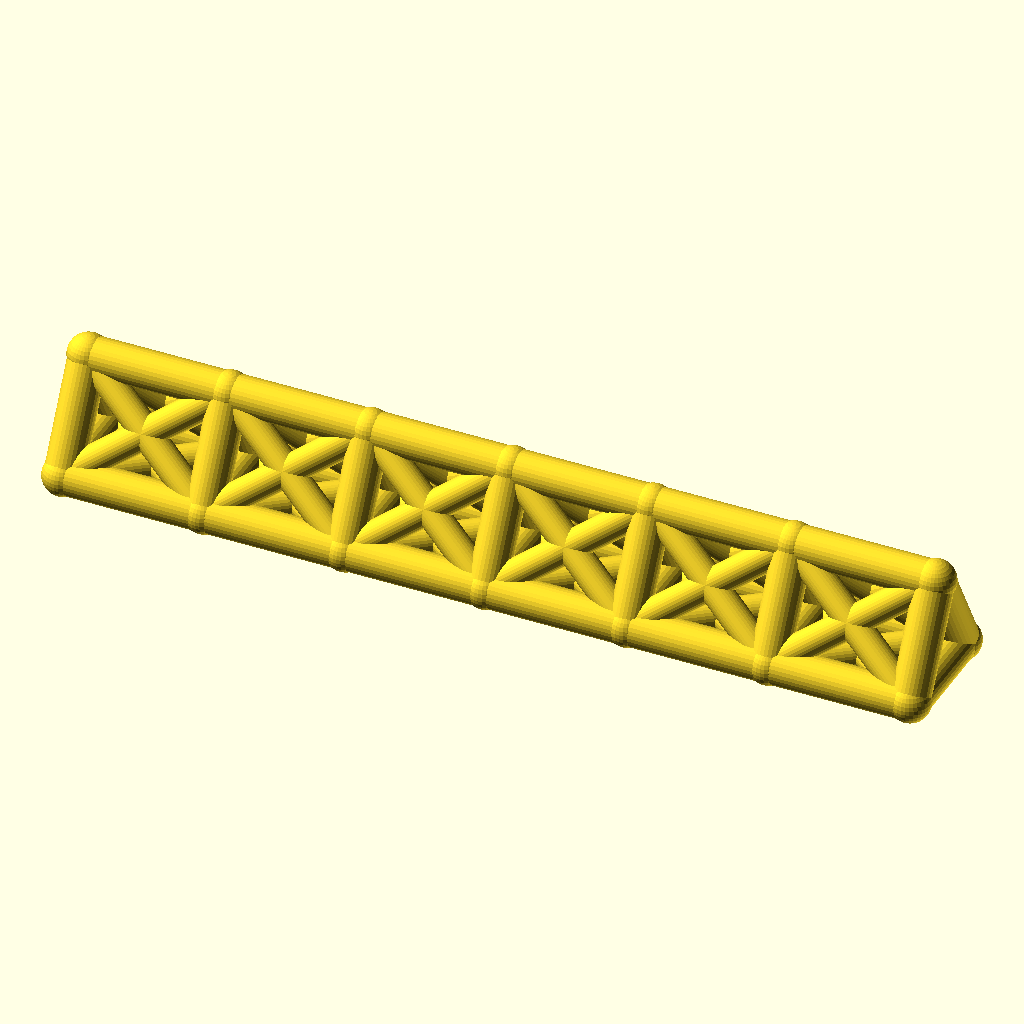
Cell 1 — every parameter at its default value.
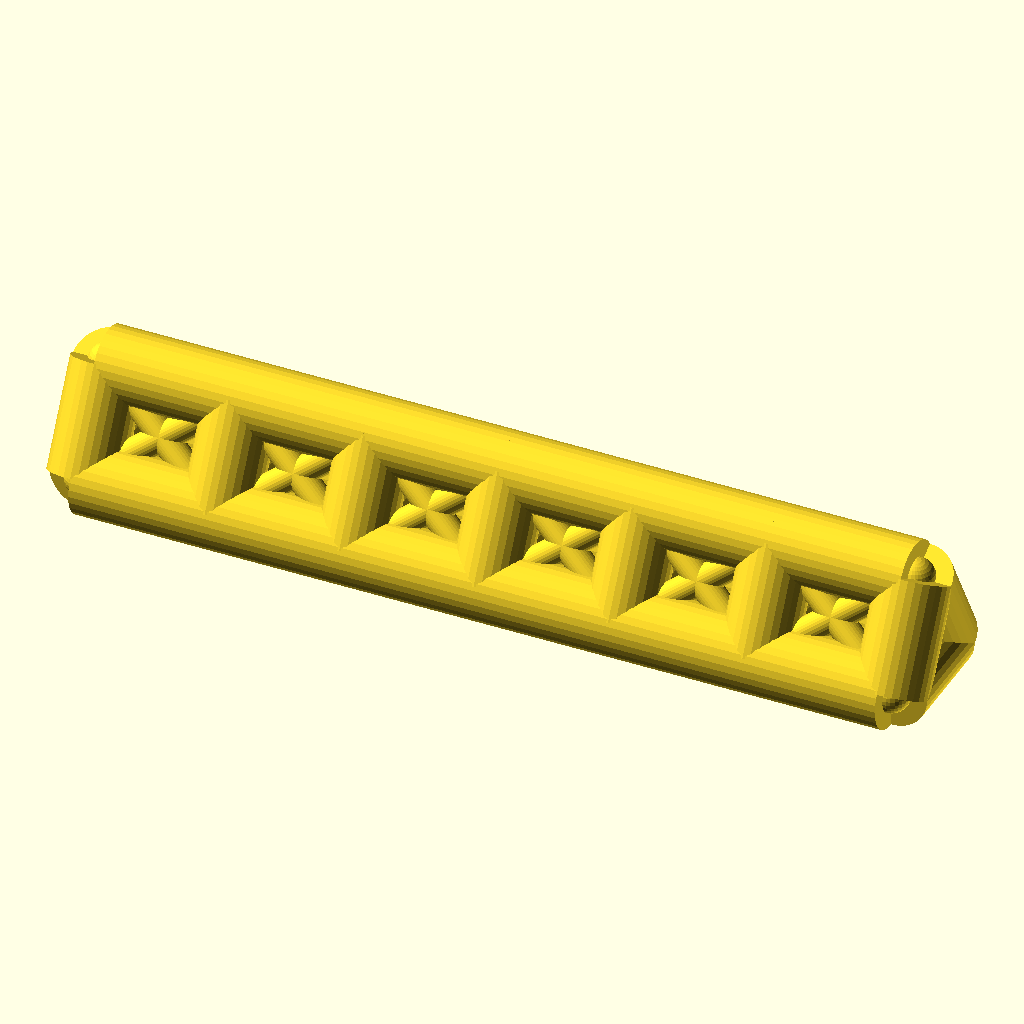
Cell 2: chord_r = 9 (everything else at default).
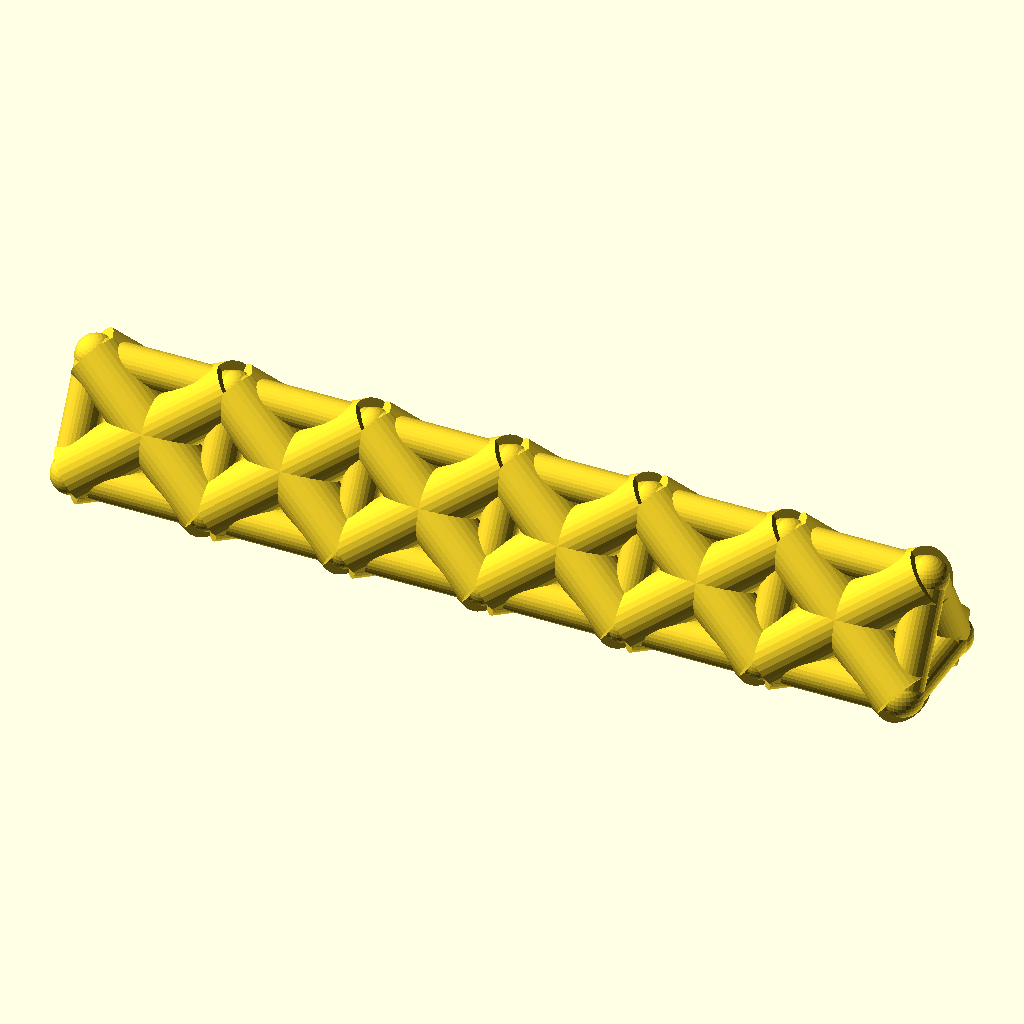
Cell 3: the same model with web_r = 7.
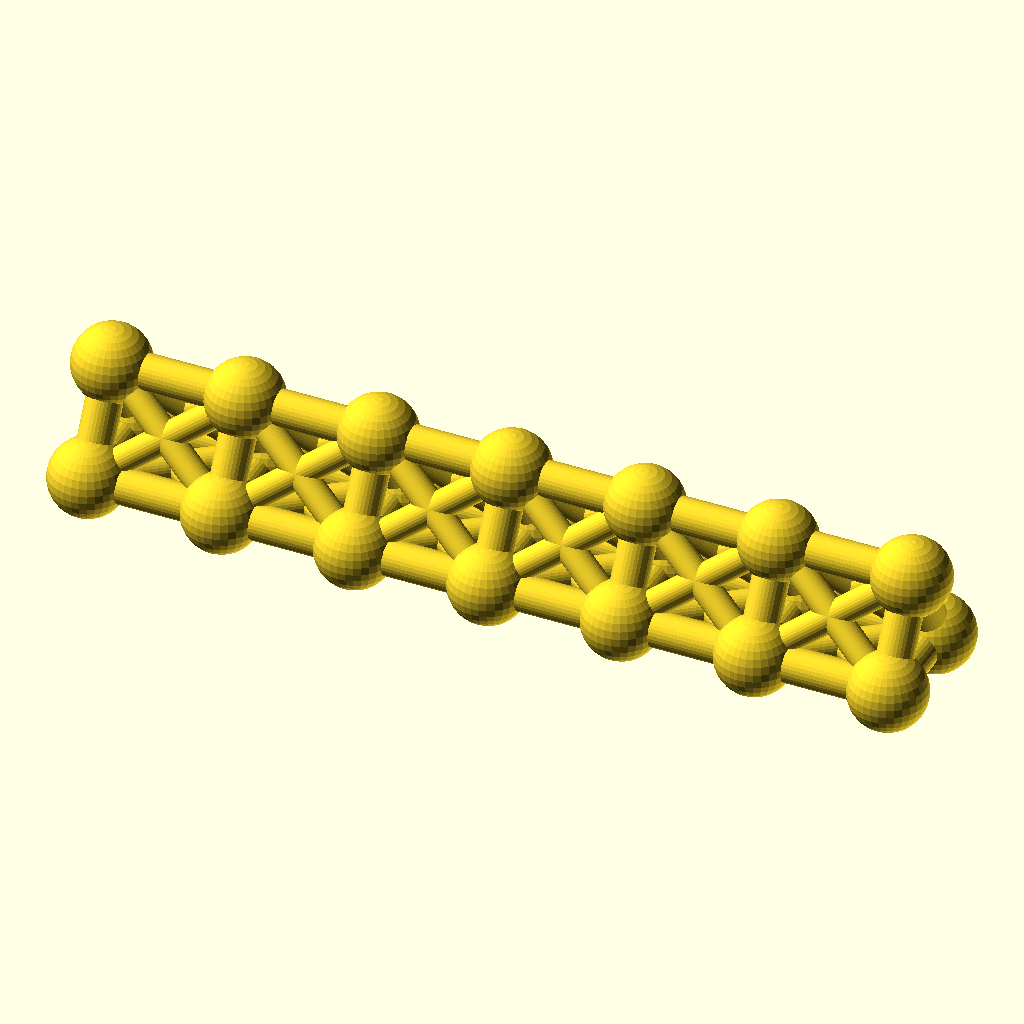
Cell 4 — joint_r set to 9.8, the other parameters unchanged.
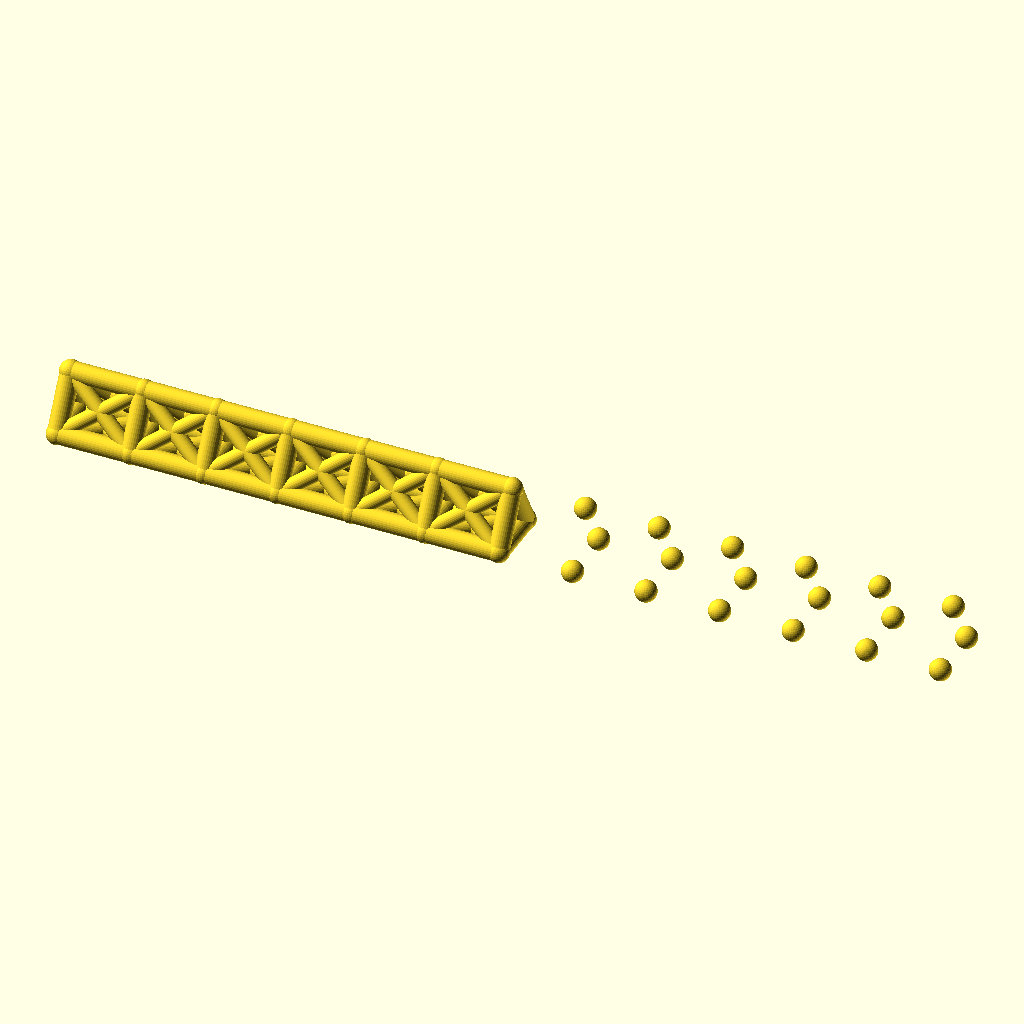
Cell 5: the same model with bays = 12.
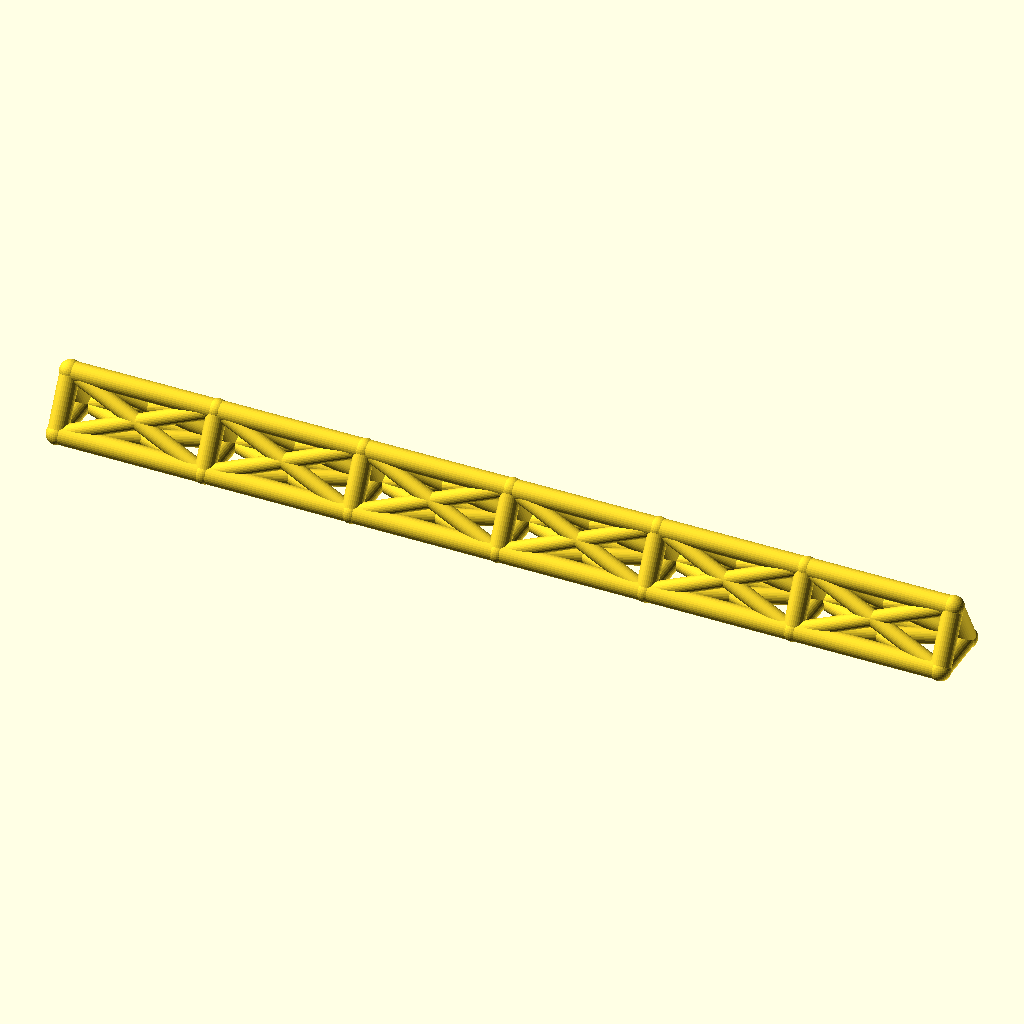
Cell 6: the same model with bay_p = 68.
All cells are drawn from the same view direction (rotation 55°, 0°, 25°, orthographic, colour scheme Cornfield), but the view is re-fitted for each cell, so position and scale can differ between cells as well as the parameter.
The OpenSCAD source (optional_data/data/wire2/spaceframes/scene_0225.scad):
$fn = 32;

// ----------------------------------------------------------------------
// Space frame
// ----------------------------------------------------------------------

// --- parameters (mm) ---
chord_r = 4.5;            // chord / longeron radius
web_r = 3.5;              // diagonal and strut radius
joint_r = 4.9;            // joint ball radius
bays = 6;                 // number of bays along X
bay_p = 34;               // bay length, X
girder_w = 26;            // triangle base width, Y
girder_h = 24;            // triangle height, Z

bbox_x = bays * bay_p + 2 * joint_r;  // overall X, joints included
bbox_y = girder_w + 2 * joint_r;  // overall Y, joints included
bbox_z = girder_h + 2 * joint_r;  // overall Z, joints included
chord_d = 2 * chord_r;  // chord stock diameter
web_d = 2 * web_r;  // web stock diameter
joint_d = 2 * joint_r;  // joint ball diameter
span_x = bays * bay_p;  // overall girder length
nodes = [for (i = [0 : bays], k = [0 : 2]) [i * bay_p, k == 1 ? girder_w : k == 2 ? girder_w / 2 : 0, k == 2 ? girder_h : 0]];

module member(a, b, r) {
  /* round stock from joint a to joint b, ends buried in the joint balls */
  d = b - a;
  length = norm(d);
  translate(a) rotate([0, acos(d[2] / length), atan2(d[1], d[0])])
    cylinder(h = length, r = r);
}

module joint(p, r) {
  /* ball at the joint centre, fatter than every member meeting there */
  translate(p) sphere(r = r);
}

/* members - each call is one graph edge */
member(nodes[0], nodes[3], chord_r);
member(nodes[3], nodes[6], chord_r);
member(nodes[6], nodes[9], chord_r);
member(nodes[9], nodes[12], chord_r);
member(nodes[12], nodes[15], chord_r);
member(nodes[15], nodes[18], chord_r);
member(nodes[1], nodes[4], chord_r);
member(nodes[4], nodes[7], chord_r);
member(nodes[7], nodes[10], chord_r);
member(nodes[10], nodes[13], chord_r);
member(nodes[13], nodes[16], chord_r);
member(nodes[16], nodes[19], chord_r);
member(nodes[2], nodes[5], chord_r);
member(nodes[5], nodes[8], chord_r);
member(nodes[8], nodes[11], chord_r);
member(nodes[11], nodes[14], chord_r);
member(nodes[14], nodes[17], chord_r);
member(nodes[17], nodes[20], chord_r);
member(nodes[0], nodes[1], chord_r);
member(nodes[1], nodes[2], chord_r);
member(nodes[0], nodes[2], chord_r);
member(nodes[3], nodes[4], chord_r);
member(nodes[4], nodes[5], chord_r);
member(nodes[3], nodes[5], chord_r);
member(nodes[6], nodes[7], chord_r);
member(nodes[7], nodes[8], chord_r);
member(nodes[6], nodes[8], chord_r);
member(nodes[9], nodes[10], chord_r);
member(nodes[10], nodes[11], chord_r);
member(nodes[9], nodes[11], chord_r);
member(nodes[12], nodes[13], chord_r);
member(nodes[13], nodes[14], chord_r);
member(nodes[12], nodes[14], chord_r);
member(nodes[15], nodes[16], chord_r);
member(nodes[16], nodes[17], chord_r);
member(nodes[15], nodes[17], chord_r);
member(nodes[18], nodes[19], chord_r);
member(nodes[19], nodes[20], chord_r);
member(nodes[18], nodes[20], chord_r);
member(nodes[0], nodes[4], web_r);
member(nodes[1], nodes[3], web_r);
member(nodes[1], nodes[5], web_r);
member(nodes[2], nodes[4], web_r);
member(nodes[0], nodes[5], web_r);
member(nodes[2], nodes[3], web_r);
member(nodes[3], nodes[7], web_r);
member(nodes[4], nodes[6], web_r);
member(nodes[4], nodes[8], web_r);
member(nodes[5], nodes[7], web_r);
member(nodes[3], nodes[8], web_r);
member(nodes[5], nodes[6], web_r);
member(nodes[6], nodes[10], web_r);
member(nodes[7], nodes[9], web_r);
member(nodes[7], nodes[11], web_r);
member(nodes[8], nodes[10], web_r);
member(nodes[6], nodes[11], web_r);
member(nodes[8], nodes[9], web_r);
member(nodes[9], nodes[13], web_r);
member(nodes[10], nodes[12], web_r);
member(nodes[10], nodes[14], web_r);
member(nodes[11], nodes[13], web_r);
member(nodes[9], nodes[14], web_r);
member(nodes[11], nodes[12], web_r);
member(nodes[12], nodes[16], web_r);
member(nodes[13], nodes[15], web_r);
member(nodes[13], nodes[17], web_r);
member(nodes[14], nodes[16], web_r);
member(nodes[12], nodes[17], web_r);
member(nodes[14], nodes[15], web_r);
member(nodes[15], nodes[19], web_r);
member(nodes[16], nodes[18], web_r);
member(nodes[16], nodes[20], web_r);
member(nodes[17], nodes[19], web_r);
member(nodes[15], nodes[20], web_r);
member(nodes[17], nodes[18], web_r);

/* joint balls */
for (p = nodes) joint(p, joint_r);
Parameter table extracted from the source (name, type, default, range or options):
chord_r: number, default 4.5
web_r: number, default 3.5
joint_r: number, default 4.9
bays: number, default 6
bay_p: number, default 34
girder_w: number, default 26
girder_h: number, default 24
